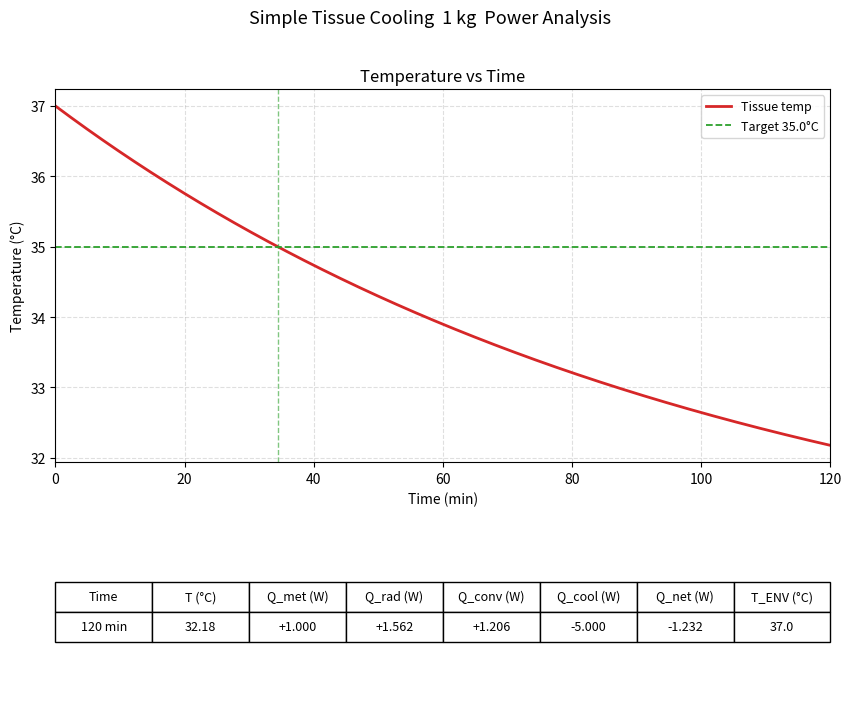

This chart was generated by the following Python code:
import numpy as np
import matplotlib.pyplot as plt

# Parameters CHANGE MASS, AREA, METABO when change size
MASS_KG      = 1.0
CP           = 3500.0 # J/(kg*K)  specific heat of tissue
EMISSIVITY   = 0.98 # skin/tissue emissivity
SURFACE_AREA = 0.05 # m^2  — surface area of 1 kg tissue chunk
Q_METABOLIC  = 1.0 # W/kg  metabolic heat rate × mass = 1 W (human resting: ~1 W/kg)
SIGMA        = 5.67e-8  # W/(m^2*K^4)  Stefan-Boltzmann
H_CONV       = 5.0  # W/(m^2*K)   natural convection (~5 still air, ~10-15 light air)

# Temperatures [°C] TO MODIFY WHEN PARAM CHANGE
T_INITIAL    = 37.0
T_ENV        = 37.0
T_TARGET     = 35.0

Q_COOLING    = 5.0 # Cooling power
T_TOTAL_S    = 2 * 3600 # Duration of simulation
DT_S         = 1.0 # Time step [s]


# ODE integration
N     = int(T_TOTAL_S / DT_S) + 1 # amount of steps in the simulation
t_arr = np.zeros(N)
T_arr = np.zeros(N)
Qrad_arr  = np.zeros(N)
Qconv_arr = np.zeros(N)
Qnet_arr  = np.zeros(N)

T = T_INITIAL
C = MASS_KG * CP

for i in range(N):
   t_arr[i] = i * DT_S
   T_arr[i] = T
   Q_rad     = EMISSIVITY * SIGMA * SURFACE_AREA * ((T+273.15)**4 - (T_ENV+273.15)**4) #+273.15 to convert to ° K
   Q_surface = H_CONV * SURFACE_AREA * (T - T_ENV)
   Qrad_arr[i]  = Q_rad
   Qconv_arr[i] = Q_surface
   Qnet_arr[i]  = Q_METABOLIC - Q_rad - Q_surface - Q_COOLING
   T += Qnet_arr[i] / C * DT_S # extract the raise in temp

t_target = next((t_arr[i] for i in range(N) if T_arr[i] <= T_TARGET), None) #finds first point where temp is below the target
t_min = t_arr / 60 # converts to minutes

# Sample points
sample_times_s = [T_TOTAL_S]  # end (120 min)
sample_idx = [int(ts / DT_S) for ts in sample_times_s]

# Data
col_labels = ["Time", "T (°C)", "Q_met (W)", "Q_rad (W)", "Q_conv (W)", "Q_cool (W)", "Q_net (W)", "T_ENV (°C)"]
table_data = []
for idx in sample_idx:
   qnet = Qnet_arr[idx]
   table_data.append([

       f"{t_arr[idx]/60:.0f} min",
       f"{T_arr[idx]:.2f}",
       f"{Q_METABOLIC:+.3f}",
       f"{-Qrad_arr[idx]:+.3f}",
       f"{-Qconv_arr[idx]:+.3f}",
       f"{-Q_COOLING:+.3f}",
       f"{qnet:+.3f}",
       f"{T_ENV:.1f}",
   ])

# Plot
fig, (ax, ax_t) = plt.subplots(2, 1, figsize=(10, 8), gridspec_kw={"height_ratios": [2, 1]})
fig.suptitle("Simple Tissue Cooling  1 kg  Power Analysis", fontsize=13)

# Top: Temperature vs Time
ax.plot(t_min, T_arr, color="tab:red", linewidth=2, label="Tissue temp") #Actual plot
ax.axhline(T_TARGET, color="tab:green", linestyle="--", linewidth=1.3, label=f"Target {T_TARGET}°C") #Line for the target temp

if t_target:
   ax.axvline(t_target/60, color="tab:green", linestyle="--", linewidth=1.0, alpha=0.6)


ax.set_xlabel("Time (min)")
ax.set_ylabel("Temperature (°C)")
ax.set_title("Temperature vs Time")
ax.set_xlim(0, T_TOTAL_S/60)
ax.legend(fontsize=9)
ax.grid(True, linestyle="--", alpha=0.4)

# Bottom: Power table
ax_t.axis("off")
tbl = ax_t.table(
   cellText=table_data,
   colLabels=col_labels,
   cellLoc="center",
   loc="center",
)
tbl.auto_set_font_size(False)
tbl.set_fontsize(9)
tbl.scale(1.0, 1.8)

plt.show()
